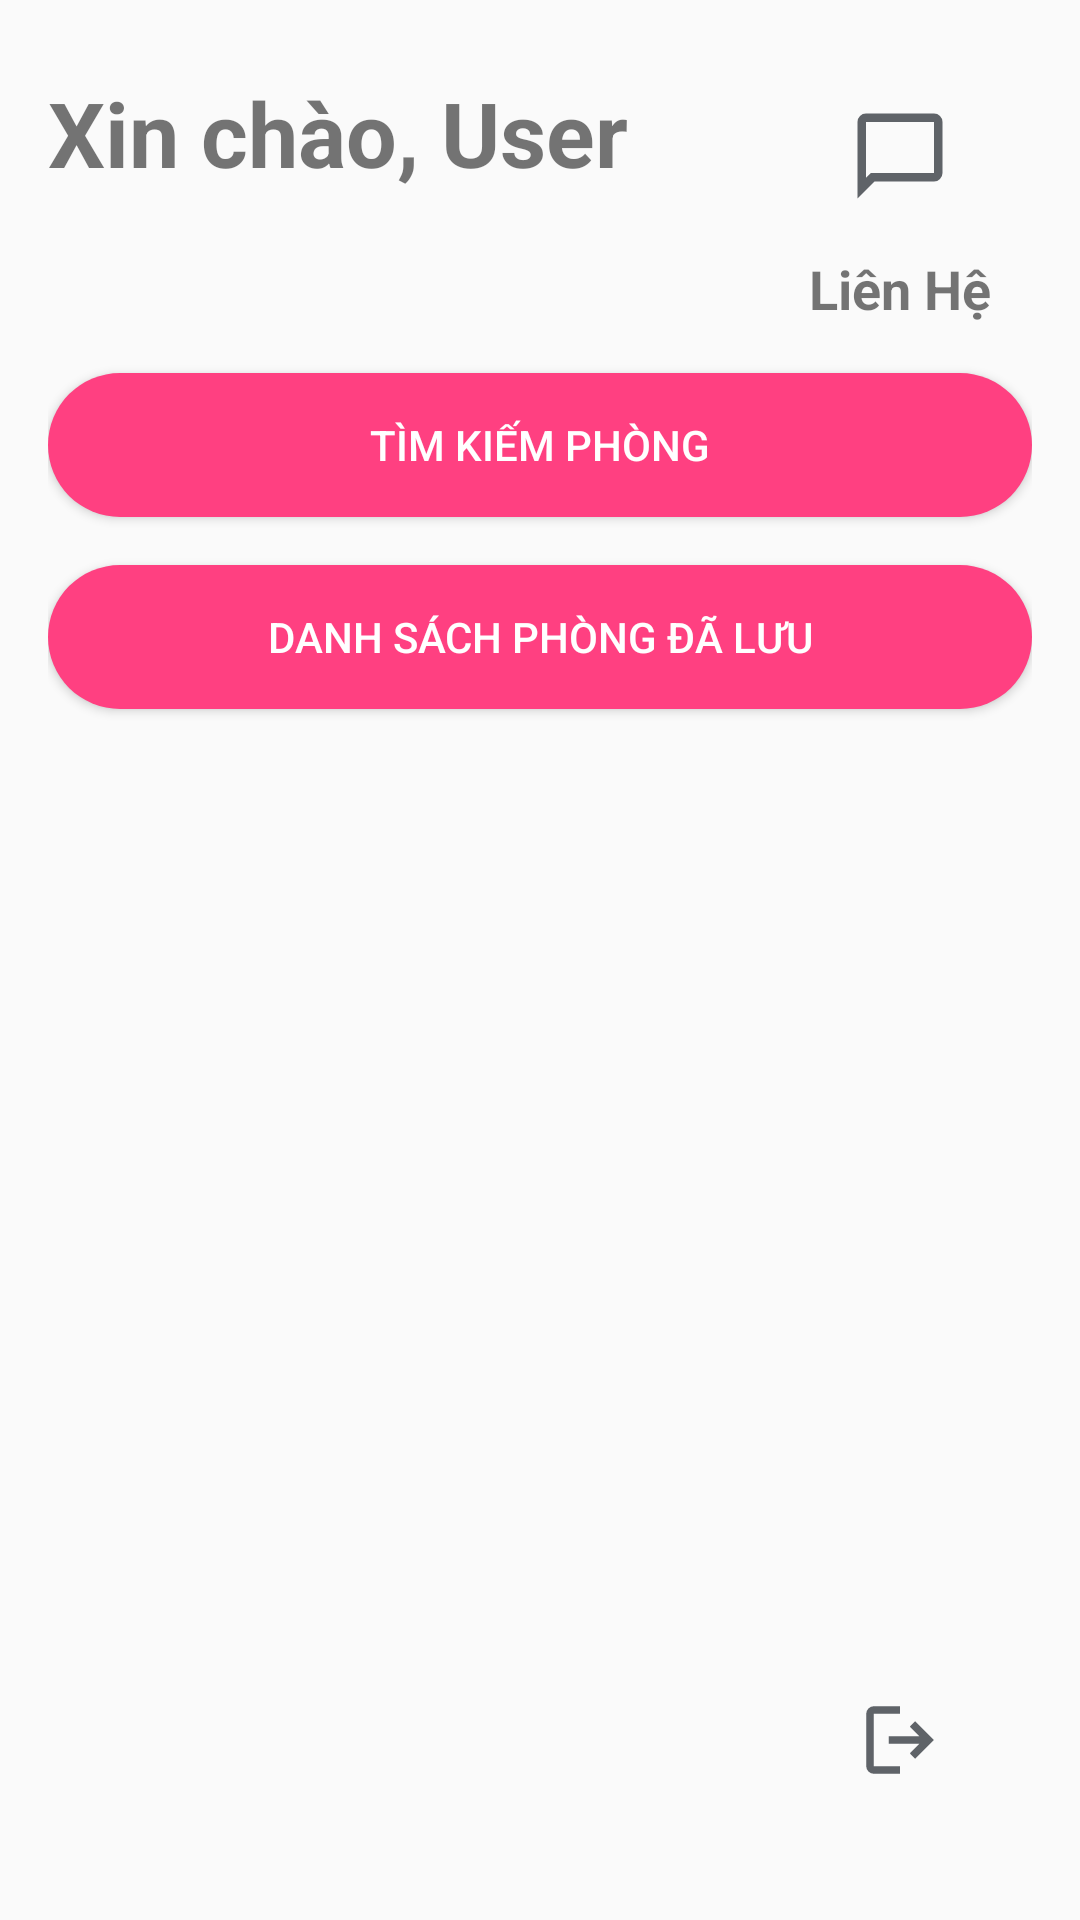

The Android layout XML behind this screen, and the referenced resources:
<!-- AndroidManifest.xml: activity theme AppTheme.NoActionBar -->
<!-- res/layout/activity_renter.xml -->
<androidx.constraintlayout.widget.ConstraintLayout
    xmlns:android="http://schemas.android.com/apk/res/android"
    xmlns:app="http://schemas.android.com/apk/res-auto"
    android:layout_width="match_parent"
    android:layout_height="match_parent"
    android:padding="16dp">

    <TextView
        android:id="@+id/tvWelcome"
        android:layout_width="wrap_content"
        android:layout_height="wrap_content"
        android:layout_marginTop="8dp"
        android:text="Xin chào, User"
        android:textSize="30sp"
        android:textStyle="bold"
        app:layout_constraintEnd_toEndOf="parent"
        app:layout_constraintHorizontal_bias="0.0"
        app:layout_constraintStart_toStartOf="parent"
        app:layout_constraintTop_toTopOf="parent" />

    <ImageButton
        android:id="@+id/btnChatList"
        android:layout_width="56dp"
        android:layout_height="56dp"
        android:layout_marginTop="8dp"
        android:layout_marginEnd="16dp"
        android:background="?attr/selectableItemBackground"
        android:contentDescription="Chat"
        android:src="@drawable/ic_chat1"
        app:layout_constraintTop_toTopOf="parent"
        app:layout_constraintEnd_toEndOf="parent" />

    <TextView
        android:id="@+id/tvChatLabel"
        android:layout_width="wrap_content"
        android:layout_height="wrap_content"
        android:layout_marginTop="4dp"
        android:text="Liên Hệ"
        android:textSize="18sp"
        android:textStyle="bold"
        app:layout_constraintTop_toBottomOf="@id/btnChatList"
        app:layout_constraintEnd_toEndOf="@id/btnChatList"
        app:layout_constraintStart_toStartOf="@id/btnChatList" />

    <Button
        android:id="@+id/btnSearchRoom"
        android:layout_width="match_parent"
        android:layout_height="wrap_content"
        android:text="Tìm Kiếm Phòng"
        app:layout_constraintTop_toBottomOf="@id/tvChatLabel"
        app:layout_constraintStart_toStartOf="parent"
        app:layout_constraintEnd_toEndOf="parent"
        android:layout_marginTop="16dp"
        android:background="@drawable/btn_background"
        android:textColor="@android:color/white"
        android:layout_marginBottom="16dp" />

    <Button
        android:id="@+id/btnSavedRooms"
        android:layout_width="match_parent"
        android:layout_height="wrap_content"
        android:layout_marginTop="16dp"
    android:background="@drawable/btn_background"
    android:text="Danh Sách Phòng Đã Lưu"
    android:textColor="@android:color/white"
    app:layout_constraintEnd_toEndOf="parent"
    app:layout_constraintHorizontal_bias="0.0"
    app:layout_constraintStart_toStartOf="parent"
    app:layout_constraintTop_toBottomOf="@id/btnSearchRoom" />

    <androidx.recyclerview.widget.RecyclerView
        android:id="@+id/recyclerViewRooms"
        android:layout_width="0dp"
        android:layout_height="0dp"
        android:layout_marginTop="16dp"
        app:layout_constraintBottom_toTopOf="@id/btnLogout"
        app:layout_constraintEnd_toEndOf="parent"
        app:layout_constraintHorizontal_bias="0.0"
        app:layout_constraintStart_toStartOf="parent"
        app:layout_constraintTop_toBottomOf="@id/btnSavedRooms"
        app:layout_constraintVertical_bias="1.0" />

    <ImageButton
        android:id="@+id/btnLogout"
        android:layout_width="56dp"
        android:layout_height="56dp"
        android:layout_marginEnd="16dp"
        android:layout_marginBottom="16dp"
        android:background="?attr/selectableItemBackground"
        android:contentDescription="Logout"
        android:src="@drawable/ic_logout"
        app:layout_constraintBottom_toBottomOf="parent"
        app:layout_constraintEnd_toEndOf="parent" />

</androidx.constraintlayout.widget.ConstraintLayout>
<!-- resources referenced by this layout -->
<resources>
  <!-- drawable btn_background (drawable) -->
  <selector xmlns:android="http://schemas.android.com/apk/res/android">
      <item android:state_enabled="true">
          <shape>
              <solid android:color="#FF4081" />
              <corners android:radius="24dp" />
          </shape>
      </item>
      <item android:state_enabled="false">
          <shape>
              <solid android:color="#FFE3B8CB" />
              <corners android:radius="24dp" />
          </shape>
      </item>
  </selector>
  <!-- drawable ic_chat1 (drawable) -->
  <vector xmlns:android="http://schemas.android.com/apk/res/android"
      android:width="34dp"
      android:height="34dp"
      android:viewportWidth="960"
      android:viewportHeight="960">
    <path
        android:pathData="M80,880v-720q0,-33 23.5,-56.5T160,80h640q33,0 56.5,23.5T880,160v480q0,33 -23.5,56.5T800,720L240,720L80,880ZM206,640h594v-480L160,160v525l46,-45ZM160,640v-480,480Z"
        android:fillColor="#5f6368"/>
  </vector>
  <!-- drawable ic_logout (drawable) -->
  <vector xmlns:android="http://schemas.android.com/apk/res/android"
      android:width="30dp"
      android:height="30dp"
      android:viewportWidth="960"
      android:viewportHeight="960">
    <path
        android:pathData="M200,840q-33,0 -56.5,-23.5T120,760v-560q0,-33 23.5,-56.5T200,120h280v80L200,200v560h280v80L200,840ZM640,680 L585,622 687,520L360,520v-80h327L585,338l55,-58 200,200 -200,200Z"
        android:fillColor="#5f6368"/>
  </vector>
  <style name="AppTheme.NoActionBar" parent="Theme.AppCompat.Light.NoActionBar">
      </style>
</resources>
